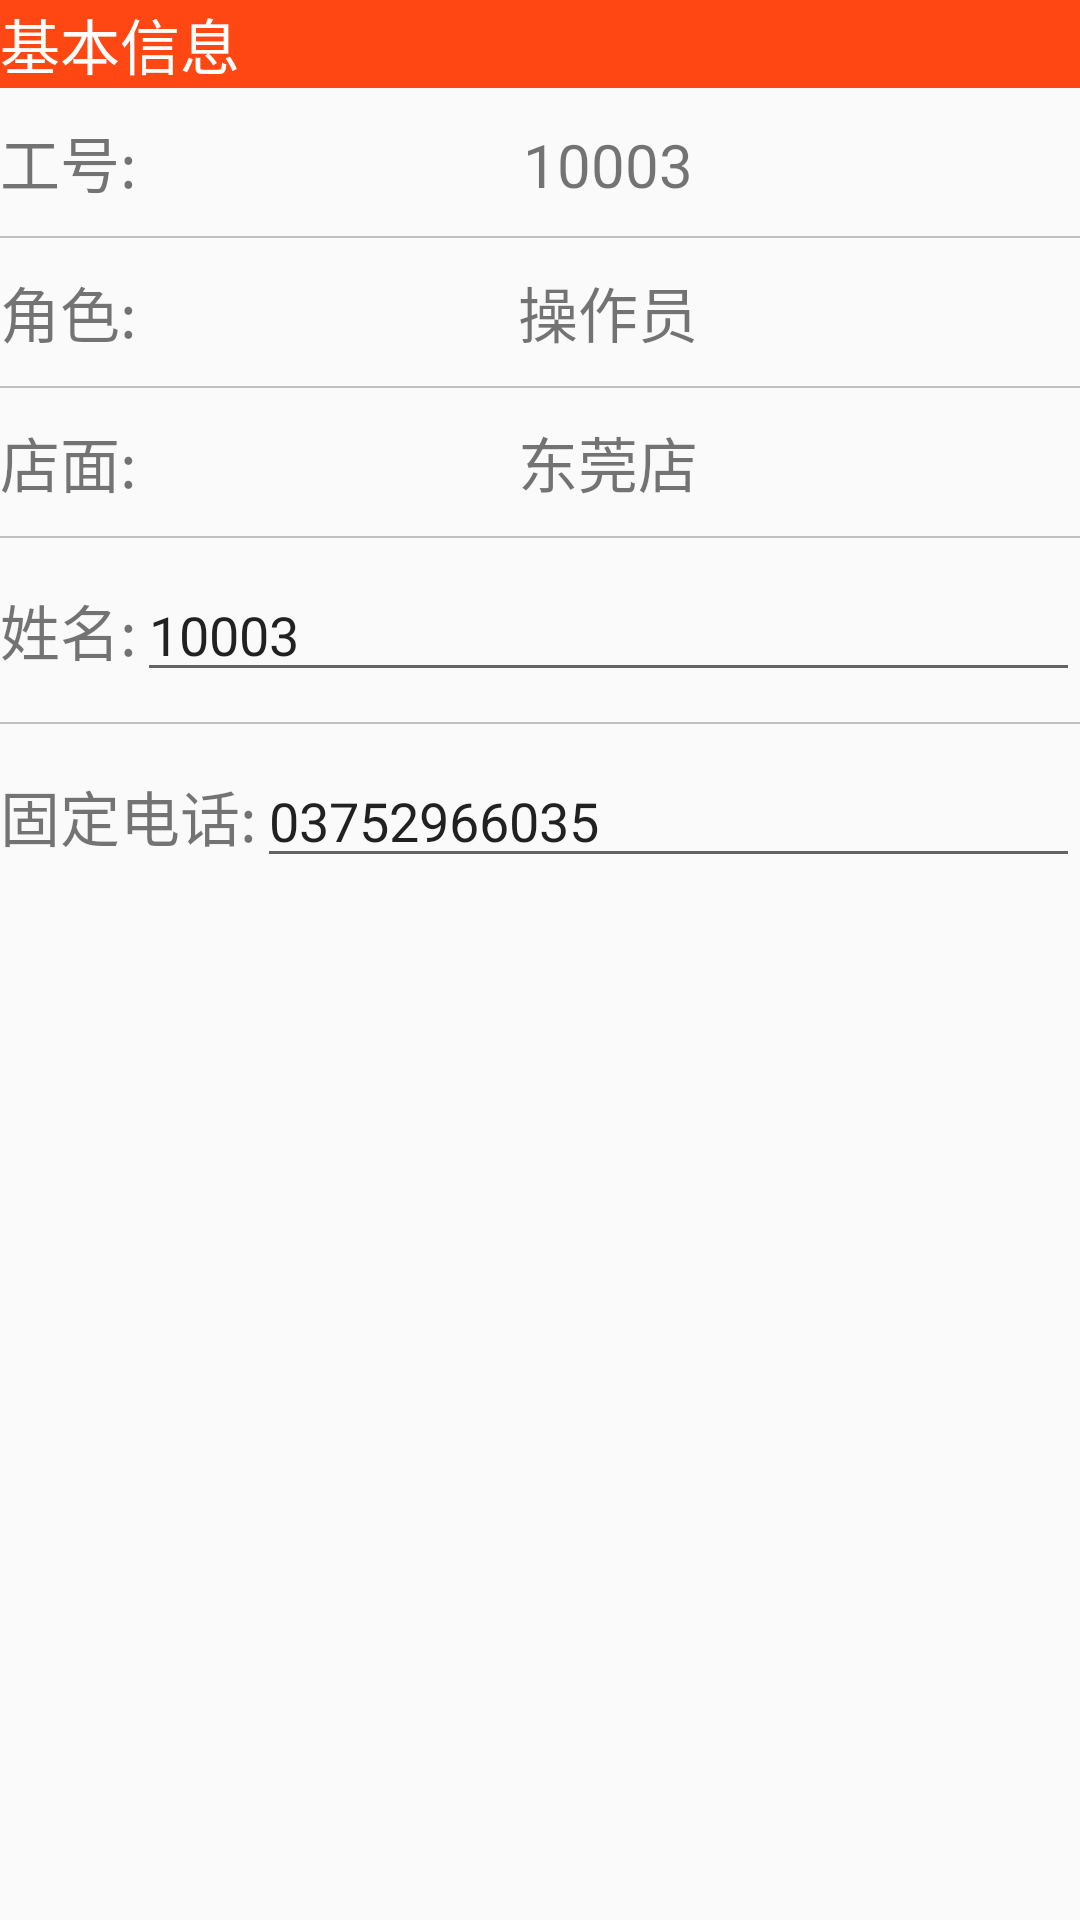

Reconstruct the res/layout file that produces this screen, plus the resources it refers to.
<!-- AndroidManifest.xml: application theme AppTheme -->
<!-- res/layout/employeeinfo.xml -->
<?xml version="1.0" encoding="utf-8"?>
<LinearLayout xmlns:android="http://schemas.android.com/apk/res/android"
    android:layout_width="match_parent"
    android:layout_height="match_parent"
    android:orientation="vertical" >
    <LinearLayout 
        android:layout_width="match_parent"
        android:layout_height="wrap_content"
        android:background="@color/red"
        >
    <TextView 
        android:layout_width="match_parent"
        android:layout_height="match_parent"
        android:text="基本信息"
        android:textSize="20sp"
        android:textColor="@color/white"
        />
    </LinearLayout>
    <LinearLayout 
        android:layout_width="match_parent"
        android:layout_height="wrap_content"
        android:orientation="horizontal"
        android:layout_marginTop="10dp"
        >
    <TextView 
        android:layout_width="wrap_content"
        android:layout_height="wrap_content"
        android:text="工号:"
        android:textSize="20sp"
       
        />
    <TextView 
        android:layout_width="match_parent"
        android:layout_height="wrap_content"
        android:text="10003"
        android:textSize="20sp"
        android:gravity="center"
        />
    </LinearLayout>
    <View 
        android:layout_width="match_parent"
        android:layout_height="0.5dp"
        android:background="#c0c0c0"
        android:layout_marginTop="10dp"
        />
    <LinearLayout 
        android:layout_width="match_parent"
        android:layout_height="wrap_content"
        android:orientation="horizontal"
        android:layout_marginTop="10dp"
        >
    <TextView 
        android:layout_width="wrap_content"
        android:layout_height="wrap_content"
        android:text="角色:"
        android:textSize="20sp"
       
        />
    <TextView 
        android:layout_width="match_parent"
        android:layout_height="wrap_content"
        android:text="操作员"
        android:textSize="20sp"
        android:gravity="center"
        />
    </LinearLayout>
    <View 
        android:layout_width="match_parent"
        android:layout_height="0.5dp"
        android:background="#c0c0c0"
        android:layout_marginTop="10dp"
        />
    <LinearLayout 
        android:layout_width="match_parent"
        android:layout_height="wrap_content"
        android:orientation="horizontal"
        android:layout_marginTop="10dp"
        >
    <TextView 
        android:layout_width="wrap_content"
        android:layout_height="wrap_content"
        android:text="店面:"
        android:textSize="20sp"
       
        />
    <TextView 
        android:layout_width="match_parent"
        android:layout_height="wrap_content"
        android:text="东莞店"
        android:textSize="20sp"
        android:gravity="center"
        />
    </LinearLayout>
    <View 
        android:layout_width="match_parent"
        android:layout_height="0.5dp"
        android:background="#c0c0c0"
        android:layout_marginTop="10dp"
        />
    <LinearLayout 
        android:layout_width="match_parent"
        android:layout_height="wrap_content"
        android:orientation="horizontal"
        android:layout_marginTop="10dp"
        >
    <TextView 
        android:layout_width="wrap_content"
        android:layout_height="wrap_content"
        android:text="姓名:"
        android:textSize="20sp"
       
        />

    <EditText
        android:layout_width="match_parent"
        android:layout_height="wrap_content"
        android:text="10003"
         />

    </LinearLayout>
    <View 
        android:layout_width="match_parent"
        android:layout_height="0.5dp"
        android:background="#c0c0c0"
        android:layout_marginTop="10dp"
        />
    <LinearLayout 
        android:layout_width="match_parent"
        android:layout_height="wrap_content"
        android:orientation="horizontal"
        android:layout_marginTop="10dp"
        >
    <TextView 
        android:layout_width="wrap_content"
        android:layout_height="wrap_content"
        android:text="固定电话:"
        android:textSize="20sp"
       
        />
    <EditText 
        android:layout_width="match_parent"
        android:layout_height="wrap_content"
        android:text="03752966035"
        />
    </LinearLayout>
   

</LinearLayout>
<!-- resources referenced by this layout -->
<resources>
  <color name="red">#ff4713</color>
  <color name="white">#ffffff</color>
  <style name="AppTheme" parent="Theme.AppCompat.Light.DarkActionBar">
          
          <item name="colorPrimary">@color/colorPrimary</item>
          <item name="colorPrimaryDark">@color/colorPrimaryDark</item>
          <item name="colorAccent">@color/colorAccent</item>
      </style>
  <color name="colorPrimary">#3F51B5</color>
  <color name="colorPrimaryDark">#303F9F</color>
  <color name="colorAccent">#FF4081</color>
</resources>
